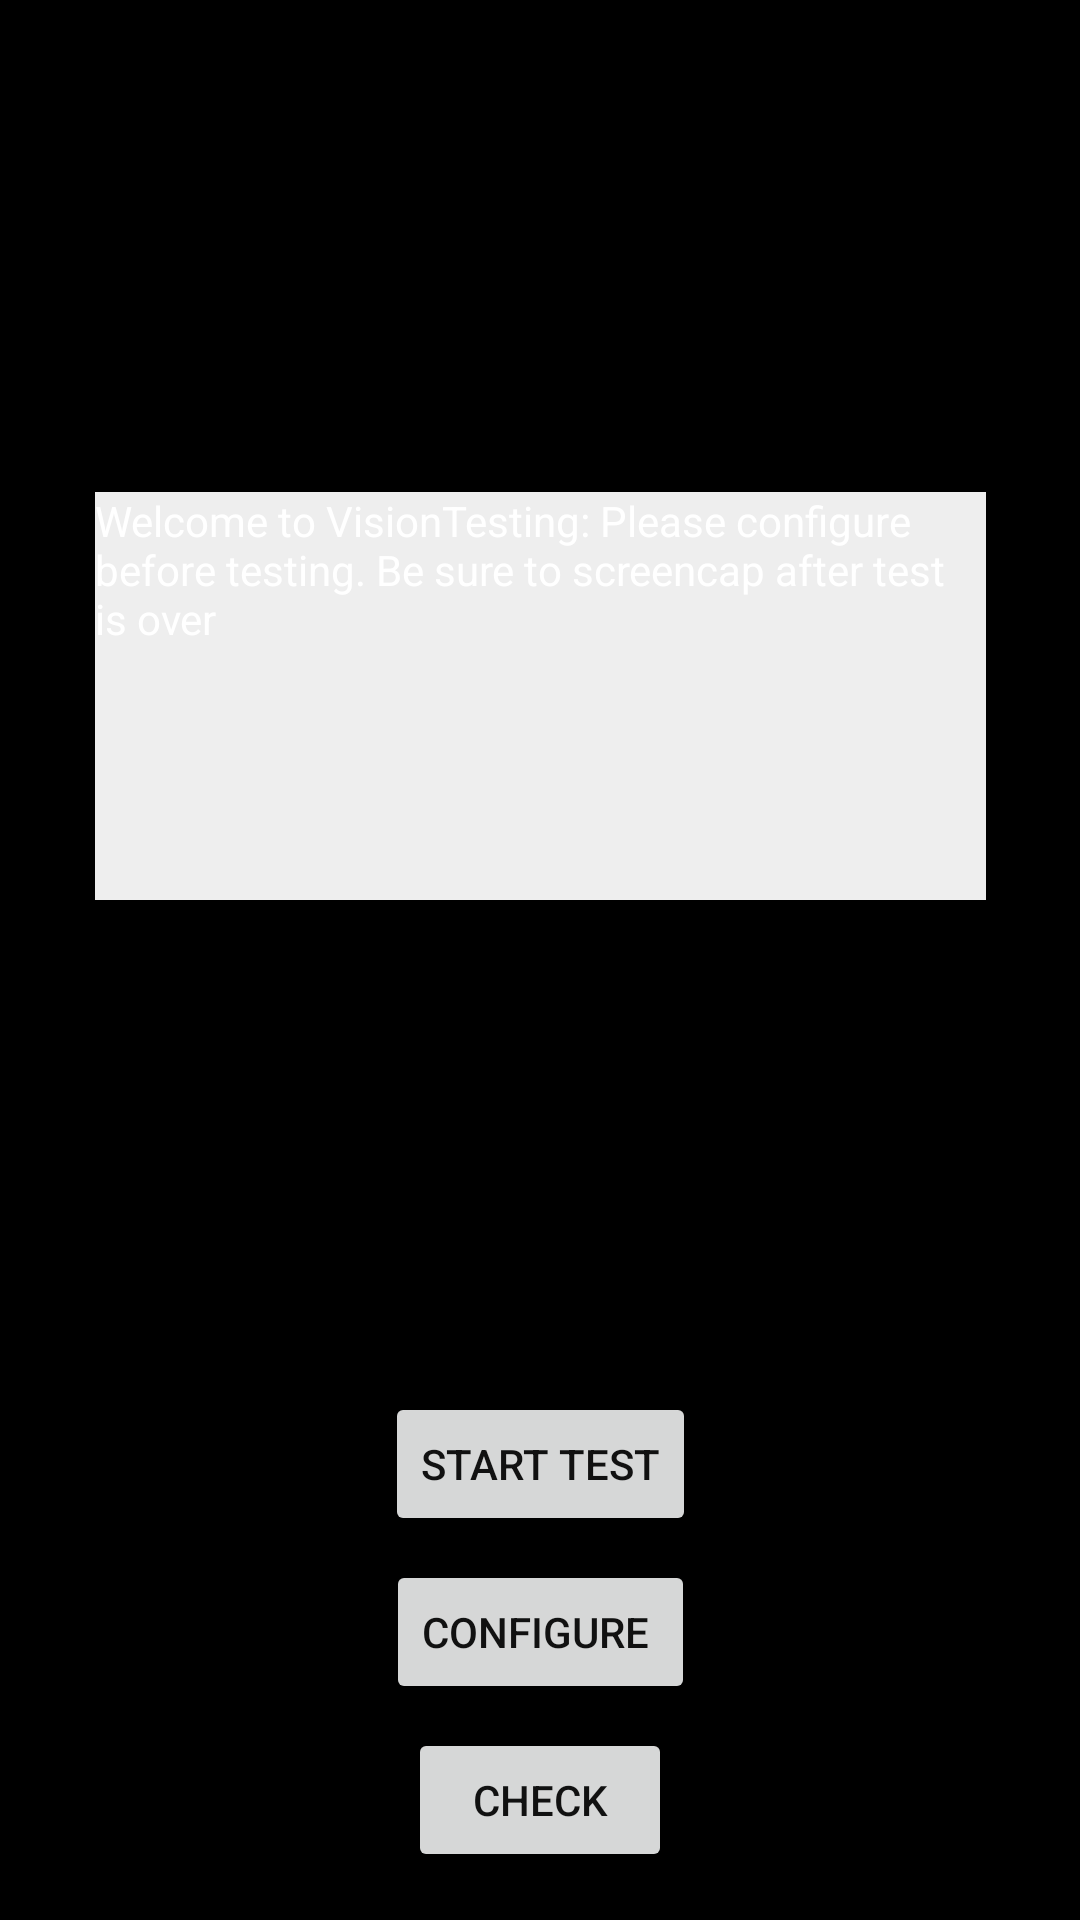

Produce the Android XML layout that renders to this screen, including the resource entries it uses.
<!-- AndroidManifest.xml: application theme AppTheme -->
<!-- res/layout/activity_start.xml -->
<?xml version="1.0" encoding="utf-8"?>
<android.support.constraint.ConstraintLayout
    xmlns:android="http://schemas.android.com/apk/res/android"
    xmlns:app="http://schemas.android.com/apk/res-auto"
    xmlns:tools="http://schemas.android.com/tools"
    android:layout_width="match_parent"
    android:layout_height="match_parent"
    android:background="#000">

    <Button
        android:id="@+id/StartTest"
        android:layout_width="wrap_content"
        android:layout_height="wrap_content"
        android:layout_marginBottom="8dp"
        android:layout_marginEnd="8dp"
        android:layout_marginLeft="8dp"
        android:layout_marginRight="8dp"
        android:layout_marginStart="8dp"
        android:text="Start Test"
        app:layout_constraintBottom_toTopOf="@+id/Configuration"
        app:layout_constraintEnd_toEndOf="parent"
        app:layout_constraintStart_toStartOf="parent" />

    <Button
        android:id="@+id/Configuration"
        android:layout_width="wrap_content"
        android:layout_height="wrap_content"
        android:layout_marginBottom="72dp"
        android:layout_marginEnd="8dp"
        android:layout_marginLeft="8dp"
        android:layout_marginRight="8dp"
        android:layout_marginStart="8dp"
        android:text="Configure "
        app:layout_constraintBottom_toBottomOf="parent"
        app:layout_constraintEnd_toEndOf="parent"
        app:layout_constraintStart_toStartOf="parent" />

    <Button
        android:id="@+id/Check"
        android:layout_width="wrap_content"
        android:layout_height="wrap_content"
        android:layout_marginStart="8dp"
        android:layout_marginLeft="8dp"
        android:layout_marginEnd="8dp"
        android:layout_marginRight="8dp"
        android:layout_marginBottom="16dp"
        android:text=" Check "
        app:layout_constraintBottom_toBottomOf="parent"
        app:layout_constraintEnd_toEndOf="parent"
        app:layout_constraintStart_toStartOf="parent" />

    <TextView
        android:id="@+id/textView"
        android:layout_width="297dp"
        android:layout_height="136dp"
        android:layout_marginStart="8dp"
        android:layout_marginLeft="8dp"
        android:layout_marginTop="8dp"
        android:layout_marginEnd="8dp"
        android:layout_marginRight="8dp"
        android:layout_marginBottom="8dp"
        android:text="Welcome to VisionTesting: Please configure before testing. Be sure to screencap after test is over"
        android:textColor="#FFF"
        app:layout_constraintBottom_toTopOf="@+id/StartTest"
        app:layout_constraintEnd_toEndOf="parent"
        app:layout_constraintStart_toStartOf="parent"
        app:layout_constraintTop_toTopOf="parent" />

    
</android.support.constraint.ConstraintLayout>
<!-- resources referenced by this layout -->
<resources>
  <style name="AppTheme" parent="Theme.AppCompat.Light.DarkActionBar">
          
          <item name="android:textColor">#111111</item>
          <item name="android:windowBackground">@color/backgroundOffWhite</item>
          <item name="android:background">@color/backgroundOffWhite</item>
          <item name="android:windowNoTitle">true</item>
      </style>
  <color name="backgroundOffWhite">#EEEEEE</color>
</resources>
